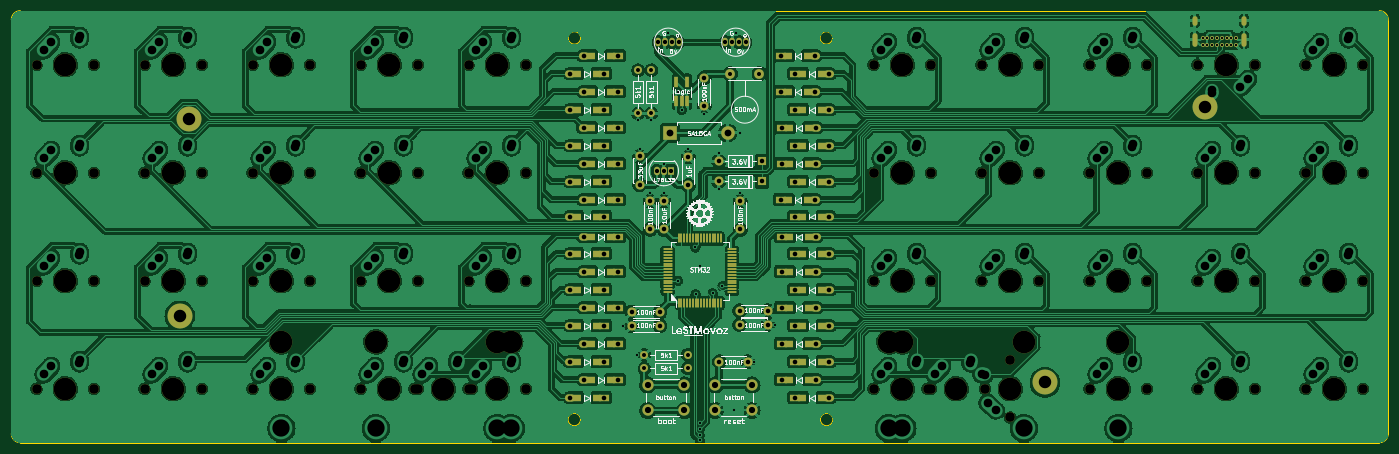
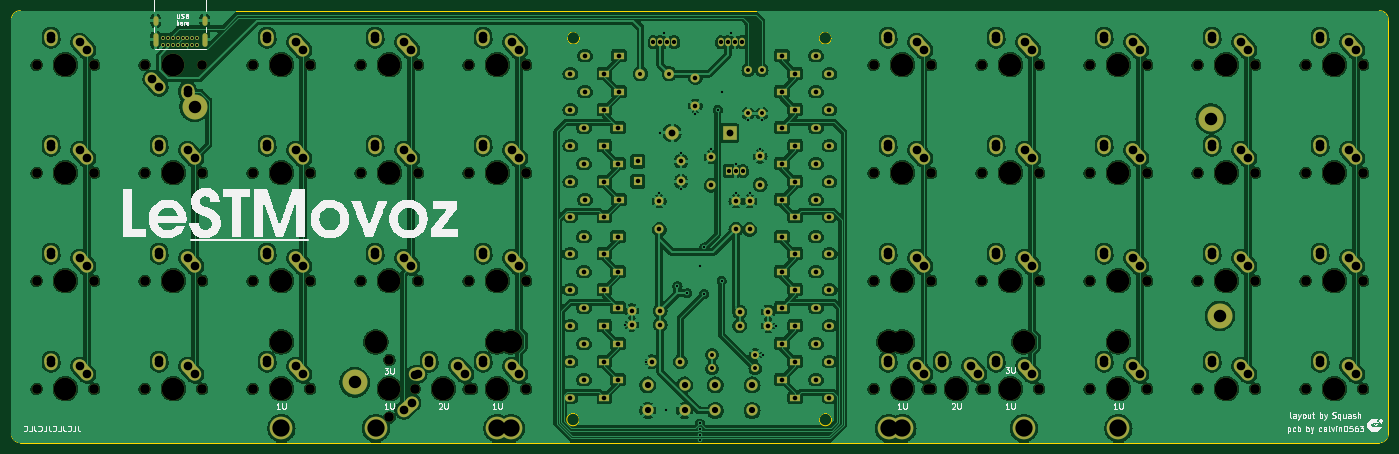
Circuit board: 11 layer files. Board 242.9 x 76.2 mm.
- bottom_copper: LeSTMovoz revision-CuBottom.gbr (1239771 bytes)
- top_copper: LeSTMovoz revision-CuTop.gbr (1258090 bytes)
- outline: LeSTMovoz revision-EdgeCuts.gbr (1301 bytes)
- bottom_mask: LeSTMovoz revision-MaskBottom.gbr (17657 bytes)
- top_mask: LeSTMovoz revision-MaskTop.gbr (16309 bytes)
- drill: LeSTMovoz revision-NPTH.drl (2483 bytes)
- drill: LeSTMovoz revision-PTH.drl (6828 bytes)
- paste: LeSTMovoz revision-PasteBottom.gbr (465 bytes)
- paste: LeSTMovoz revision-PasteTop.gbr (5786 bytes)
- bottom_silk: LeSTMovoz revision-SilkBottom.gbr (74595 bytes)
- top_silk: LeSTMovoz revision-SilkTop.gbr (165285 bytes)

=== bottom_copper: LeSTMovoz revision-CuBottom.gbr (1239771 bytes, source omitted) ===
=== top_copper: LeSTMovoz revision-CuTop.gbr (1258090 bytes, source omitted) ===
=== outline: LeSTMovoz revision-EdgeCuts.gbr ===
%TF.GenerationSoftware,KiCad,Pcbnew,(7.0.0)*%
%TF.CreationDate,2024-04-29T17:21:40+02:00*%
%TF.ProjectId,LeSTMovoz revision,4c655354-4d6f-4766-9f7a-207265766973,rev?*%
%TF.SameCoordinates,Original*%
%TF.FileFunction,Profile,NP*%
%FSLAX46Y46*%
G04 Gerber Fmt 4.6, Leading zero omitted, Abs format (unit mm)*
G04 Created by KiCad (PCBNEW (7.0.0)) date 2024-04-29 17:21:40*
%MOMM*%
%LPD*%
G01*
G04 APERTURE LIST*
%TA.AperFunction,Profile*%
%ADD10C,0.200000*%
%TD*%
G04 APERTURE END LIST*
D10*
X25400000Y-23812500D02*
G75*
G03*
X23812500Y-25400000I100J-1587600D01*
G01*
X266700000Y-25400000D02*
X266700000Y-98425000D01*
X265112500Y-100012500D02*
X25400000Y-100012500D01*
X168727800Y-95923500D02*
G75*
G03*
X168727800Y-95923500I-1100000J0D01*
G01*
X265112500Y-100012500D02*
G75*
G03*
X266700000Y-98425000I100J1587400D01*
G01*
X23812500Y-98425000D02*
G75*
G03*
X25400000Y-100012500I1587500J0D01*
G01*
X124214300Y-95923500D02*
G75*
G03*
X124214300Y-95923500I-1100000J0D01*
G01*
X25400000Y-23812500D02*
X265112500Y-23812500D01*
X23812500Y-25400000D02*
X23812500Y-98425000D01*
X124239700Y-28613500D02*
G75*
G03*
X124239700Y-28613500I-1100000J0D01*
G01*
X266700000Y-25400000D02*
G75*
G03*
X265112500Y-23812500I-1587500J0D01*
G01*
X168668000Y-28613500D02*
G75*
G03*
X168668000Y-28613500I-1100000J0D01*
G01*
M02*

=== bottom_mask: LeSTMovoz revision-MaskBottom.gbr (17657 bytes, source omitted) ===
=== top_mask: LeSTMovoz revision-MaskTop.gbr (16309 bytes, source omitted) ===
=== drill: LeSTMovoz revision-NPTH.drl ===
M48
; DRILL file {KiCad (7.0.0)} date Mon Apr 29 17:21:40 2024
; FORMAT={-:-/ absolute / inch / decimal}
; #@! TF.CreationDate,2024-04-29T17:21:40+02:00
; #@! TF.GenerationSoftware,Kicad,Pcbnew,(7.0.0)
; #@! TF.FileFunction,NonPlated,1,2,NPTH
FMAT,2
INCH
; #@! TA.AperFunction,NonPlated,NPTH,ComponentDrill
T1C0.0670
; #@! TA.AperFunction,NonPlated,NPTH,ComponentDrill
T2C0.1570
%
G90
G05
T1
X1.1125Y-1.3125
X1.1125Y-2.0625
X1.1125Y-2.8125
X1.1125Y-3.5625
X1.5125Y-1.3125
X1.5125Y-2.0625
X1.5125Y-2.8125
X1.5125Y-3.5625
X1.8625Y-1.3125
X1.8625Y-2.0625
X1.8625Y-2.8125
X1.8625Y-3.5625
X2.2625Y-1.3125
X2.2625Y-2.0625
X2.2625Y-2.8125
X2.2625Y-3.5625
X2.6125Y-1.3125
X2.6125Y-2.0625
X2.6125Y-2.8125
X2.6125Y-3.5625
X3.0125Y-1.3125
X3.0125Y-2.0625
X3.0125Y-2.8125
X3.0125Y-3.5625
X3.3625Y-1.3125
X3.3625Y-2.0625
X3.3625Y-2.8125
X3.3625Y-3.5625
X3.7375Y-3.5625
X3.7625Y-1.3125
X3.7625Y-2.0625
X3.7625Y-2.8125
X3.7625Y-3.5625
X4.1125Y-1.3125
X4.1125Y-2.0625
X4.1125Y-2.8125
X4.1125Y-3.5625
X4.1375Y-3.5625
X4.5125Y-1.3125
X4.5125Y-2.0625
X4.5125Y-2.8125
X4.5125Y-3.5625
X6.925Y-1.3125
X6.925Y-2.0625
X6.925Y-2.8125
X6.925Y-3.5625
X7.3Y-3.5625
X7.325Y-1.3125
X7.325Y-2.0625
X7.325Y-2.8125
X7.325Y-3.5625
X7.675Y-1.3125
X7.675Y-2.0625
X7.675Y-2.8125
X7.7Y-3.5625
X7.875Y-3.3625
X7.875Y-3.7625
X8.075Y-1.3125
X8.075Y-2.0625
X8.075Y-2.8125
X8.425Y-1.3125
X8.425Y-2.0625
X8.425Y-2.8125
X8.425Y-3.5625
X8.825Y-1.3125
X8.825Y-2.0625
X8.825Y-2.8125
X8.825Y-3.5625
X9.175Y-1.3125
X9.175Y-2.0625
X9.175Y-2.8125
X9.175Y-3.5625
X9.575Y-1.3125
X9.575Y-2.0625
X9.575Y-2.8125
X9.575Y-3.5625
X9.925Y-1.3125
X9.925Y-2.0625
X9.925Y-2.8125
X9.925Y-3.5625
X10.325Y-1.3125
X10.325Y-2.0625
X10.325Y-2.8125
X10.325Y-3.5625
T2
X1.3125Y-1.3125
X1.3125Y-2.0625
X1.3125Y-2.8125
X1.3125Y-3.5625
X2.0625Y-1.3125
X2.0625Y-2.0625
X2.0625Y-2.8125
X2.0625Y-3.5625
X2.8125Y-1.3125
X2.8125Y-2.0625
X2.8125Y-2.8125
X2.8125Y-3.2375
X2.8125Y-3.5625
X3.4688Y-3.2375
X3.5625Y-1.3125
X3.5625Y-2.0625
X3.5625Y-2.8125
X3.5625Y-3.5625
X3.9375Y-3.5625
X4.3125Y-1.3125
X4.3125Y-2.0625
X4.3125Y-2.8125
X4.3125Y-3.2375
X4.3125Y-3.5625
X4.4062Y-3.2375
X7.0312Y-3.2375
X7.125Y-1.3125
X7.125Y-2.0625
X7.125Y-2.8125
X7.125Y-3.2375
X7.125Y-3.5625
X7.5Y-3.5625
X7.875Y-1.3125
X7.875Y-2.0625
X7.875Y-2.8125
X7.875Y-3.5625
X7.9688Y-3.2375
X8.625Y-1.3125
X8.625Y-2.0625
X8.625Y-2.8125
X8.625Y-3.2375
X8.625Y-3.5625
X9.375Y-1.3125
X9.375Y-2.0625
X9.375Y-2.8125
X9.375Y-3.5625
X10.125Y-1.3125
X10.125Y-2.0625
X10.125Y-2.8125
X10.125Y-3.5625
T0
M30

=== drill: LeSTMovoz revision-PTH.drl (6828 bytes, source omitted) ===
=== paste: LeSTMovoz revision-PasteBottom.gbr ===
%TF.GenerationSoftware,KiCad,Pcbnew,(7.0.0)*%
%TF.CreationDate,2024-04-29T17:21:40+02:00*%
%TF.ProjectId,LeSTMovoz revision,4c655354-4d6f-4766-9f7a-207265766973,rev?*%
%TF.SameCoordinates,Original*%
%TF.FileFunction,Paste,Bot*%
%TF.FilePolarity,Positive*%
%FSLAX46Y46*%
G04 Gerber Fmt 4.6, Leading zero omitted, Abs format (unit mm)*
G04 Created by KiCad (PCBNEW (7.0.0)) date 2024-04-29 17:21:40*
%MOMM*%
%LPD*%
G01*
G04 APERTURE LIST*
G04 APERTURE END LIST*
M02*

=== paste: LeSTMovoz revision-PasteTop.gbr ===
%TF.GenerationSoftware,KiCad,Pcbnew,(7.0.0)*%
%TF.CreationDate,2024-04-29T17:21:40+02:00*%
%TF.ProjectId,LeSTMovoz revision,4c655354-4d6f-4766-9f7a-207265766973,rev?*%
%TF.SameCoordinates,Original*%
%TF.FileFunction,Paste,Top*%
%TF.FilePolarity,Positive*%
%FSLAX46Y46*%
G04 Gerber Fmt 4.6, Leading zero omitted, Abs format (unit mm)*
G04 Created by KiCad (PCBNEW (7.0.0)) date 2024-04-29 17:21:40*
%MOMM*%
%LPD*%
G01*
G04 APERTURE LIST*
G04 Aperture macros list*
%AMRoundRect*
0 Rectangle with rounded corners*
0 $1 Rounding radius*
0 $2 $3 $4 $5 $6 $7 $8 $9 X,Y pos of 4 corners*
0 Add a 4 corners polygon primitive as box body*
4,1,4,$2,$3,$4,$5,$6,$7,$8,$9,$2,$3,0*
0 Add four circle primitives for the rounded corners*
1,1,$1+$1,$2,$3*
1,1,$1+$1,$4,$5*
1,1,$1+$1,$6,$7*
1,1,$1+$1,$8,$9*
0 Add four rect primitives between the rounded corners*
20,1,$1+$1,$2,$3,$4,$5,0*
20,1,$1+$1,$4,$5,$6,$7,0*
20,1,$1+$1,$6,$7,$8,$9,0*
20,1,$1+$1,$8,$9,$2,$3,0*%
G04 Aperture macros list end*
%ADD10R,1.400000X1.300000*%
%ADD11R,0.650000X2.000000*%
%ADD12RoundRect,0.075000X0.075000X-0.700000X0.075000X0.700000X-0.075000X0.700000X-0.075000X-0.700000X0*%
%ADD13RoundRect,0.075000X0.700000X-0.075000X0.700000X0.075000X-0.700000X0.075000X-0.700000X-0.075000X0*%
G04 APERTURE END LIST*
D10*
%TO.C,D6*%
X160768749Y-31749999D03*
X164318749Y-31749999D03*
%TD*%
%TO.C,D4*%
X127187499Y-34924999D03*
X123637499Y-34924999D03*
%TD*%
%TO.C,D12*%
X129568749Y-50799999D03*
X126018749Y-50799999D03*
%TD*%
%TO.C,D3*%
X129568749Y-38099999D03*
X126018749Y-38099999D03*
%TD*%
%TO.C,D8*%
X160768749Y-38099999D03*
X164318749Y-38099999D03*
%TD*%
%TO.C,D16*%
X163324999Y-60124999D03*
X166874999Y-60124999D03*
%TD*%
%TO.C,D9*%
X163324999Y-41274999D03*
X166874999Y-41274999D03*
%TD*%
%TO.C,D24*%
X127187499Y-66674999D03*
X123637499Y-66674999D03*
%TD*%
%TO.C,D38*%
X163324999Y-85724999D03*
X166874999Y-85724999D03*
%TD*%
%TO.C,D29*%
X163324999Y-73024999D03*
X166874999Y-73024999D03*
%TD*%
%TO.C,D18*%
X163324999Y-53974999D03*
X166874999Y-53974999D03*
%TD*%
%TO.C,D7*%
X163324999Y-34924999D03*
X166874999Y-34924999D03*
%TD*%
%TO.C,D34*%
X129568749Y-88899999D03*
X126018749Y-88899999D03*
%TD*%
%TO.C,D20*%
X163324999Y-47624999D03*
X166874999Y-47624999D03*
%TD*%
%TO.C,D13*%
X127187499Y-53974999D03*
X123637499Y-53974999D03*
%TD*%
%TO.C,D15*%
X127187499Y-60124999D03*
X123637499Y-60124999D03*
%TD*%
%TO.C,D33*%
X127187499Y-85724999D03*
X123637499Y-85724999D03*
%TD*%
%TO.C,D10*%
X160943749Y-44449999D03*
X164493749Y-44449999D03*
%TD*%
%TO.C,D36*%
X163324999Y-92074999D03*
X166874999Y-92074999D03*
%TD*%
%TO.C,D19*%
X160943749Y-50799999D03*
X164493749Y-50799999D03*
%TD*%
%TO.C,D5*%
X129568749Y-31749999D03*
X126018749Y-31749999D03*
%TD*%
%TO.C,D23*%
X129568749Y-69849999D03*
X126018749Y-69849999D03*
%TD*%
%TO.C,D27*%
X163324999Y-66674999D03*
X166874999Y-66674999D03*
%TD*%
%TO.C,D2*%
X127187499Y-41274999D03*
X123637499Y-41274999D03*
%TD*%
%TO.C,D39*%
X160943749Y-82549999D03*
X164493749Y-82549999D03*
%TD*%
%TO.C,D17*%
X160768749Y-57149999D03*
X164318749Y-57149999D03*
%TD*%
%TO.C,D40*%
X163324999Y-79374999D03*
X166874999Y-79374999D03*
%TD*%
%TO.C,D1*%
X129568749Y-44449999D03*
X126018749Y-44449999D03*
%TD*%
%TO.C,D30*%
X160943749Y-76199999D03*
X164493749Y-76199999D03*
%TD*%
D11*
%TO.C,U3*%
X141131249Y-39809999D03*
X142081249Y-39809999D03*
X143031249Y-39809999D03*
X143031249Y-36389999D03*
X141131249Y-36389999D03*
%TD*%
D10*
%TO.C,D31*%
X127187499Y-79374999D03*
X123637499Y-79374999D03*
%TD*%
%TO.C,D28*%
X160943749Y-69849999D03*
X164493749Y-69849999D03*
%TD*%
%TO.C,D11*%
X127187499Y-47624999D03*
X123637499Y-47624999D03*
%TD*%
%TO.C,D37*%
X160943749Y-88899999D03*
X164493749Y-88899999D03*
%TD*%
%TO.C,D21*%
X129568749Y-76199999D03*
X126018749Y-76199999D03*
%TD*%
D12*
%TO.C,U1*%
X141506250Y-75343597D03*
X142006250Y-75343597D03*
X142506250Y-75343597D03*
X143006250Y-75343597D03*
X143506250Y-75343597D03*
X144006250Y-75343597D03*
X144506250Y-75343597D03*
X145006250Y-75343597D03*
X145506250Y-75343597D03*
X146006250Y-75343597D03*
X146506250Y-75343597D03*
X147006250Y-75343597D03*
X147506250Y-75343597D03*
X148006250Y-75343597D03*
X148506250Y-75343597D03*
X149006250Y-75343597D03*
D13*
X150931250Y-73418597D03*
X150931250Y-72918597D03*
X150931250Y-72418597D03*
X150931250Y-71918597D03*
X150931250Y-71418597D03*
X150931250Y-70918597D03*
X150931250Y-70418597D03*
X150931250Y-69918597D03*
X150931250Y-69418597D03*
X150931250Y-68918597D03*
X150931250Y-68418597D03*
X150931250Y-67918597D03*
X150931250Y-67418597D03*
X150931250Y-66918597D03*
X150931250Y-66418597D03*
X150931250Y-65918597D03*
D12*
X149006250Y-63993597D03*
X148506250Y-63993597D03*
X148006250Y-63993597D03*
X147506250Y-63993597D03*
X147006250Y-63993597D03*
X146506250Y-63993597D03*
X146006250Y-63993597D03*
X145506250Y-63993597D03*
X145006250Y-63993597D03*
X144506250Y-63993597D03*
X144006250Y-63993597D03*
X143506250Y-63993597D03*
X143006250Y-63993597D03*
X142506250Y-63993597D03*
X142006250Y-63993597D03*
X141506250Y-63993597D03*
D13*
X139581250Y-65918597D03*
X139581250Y-66418597D03*
X139581250Y-66918597D03*
X139581250Y-67418597D03*
X139581250Y-67918597D03*
X139581250Y-68418597D03*
X139581250Y-68918597D03*
X139581250Y-69418597D03*
X139581250Y-69918597D03*
X139581250Y-70418597D03*
X139581250Y-70918597D03*
X139581250Y-71418597D03*
X139581250Y-71918597D03*
X139581250Y-72418597D03*
X139581250Y-72918597D03*
X139581250Y-73418597D03*
%TD*%
D10*
%TO.C,D25*%
X129568749Y-63699999D03*
X126018749Y-63699999D03*
%TD*%
%TO.C,D22*%
X127187499Y-73024999D03*
X123637499Y-73024999D03*
%TD*%
%TO.C,D32*%
X129568749Y-82549999D03*
X126018749Y-82549999D03*
%TD*%
%TO.C,D14*%
X129568749Y-57149999D03*
X126018749Y-57149999D03*
%TD*%
%TO.C,D35*%
X127187499Y-92074999D03*
X123637499Y-92074999D03*
%TD*%
%TO.C,D26*%
X160943749Y-63699999D03*
X164493749Y-63699999D03*
%TD*%
M02*

=== bottom_silk: LeSTMovoz revision-SilkBottom.gbr (74595 bytes, source omitted) ===
=== top_silk: LeSTMovoz revision-SilkTop.gbr (165285 bytes, source omitted) ===
